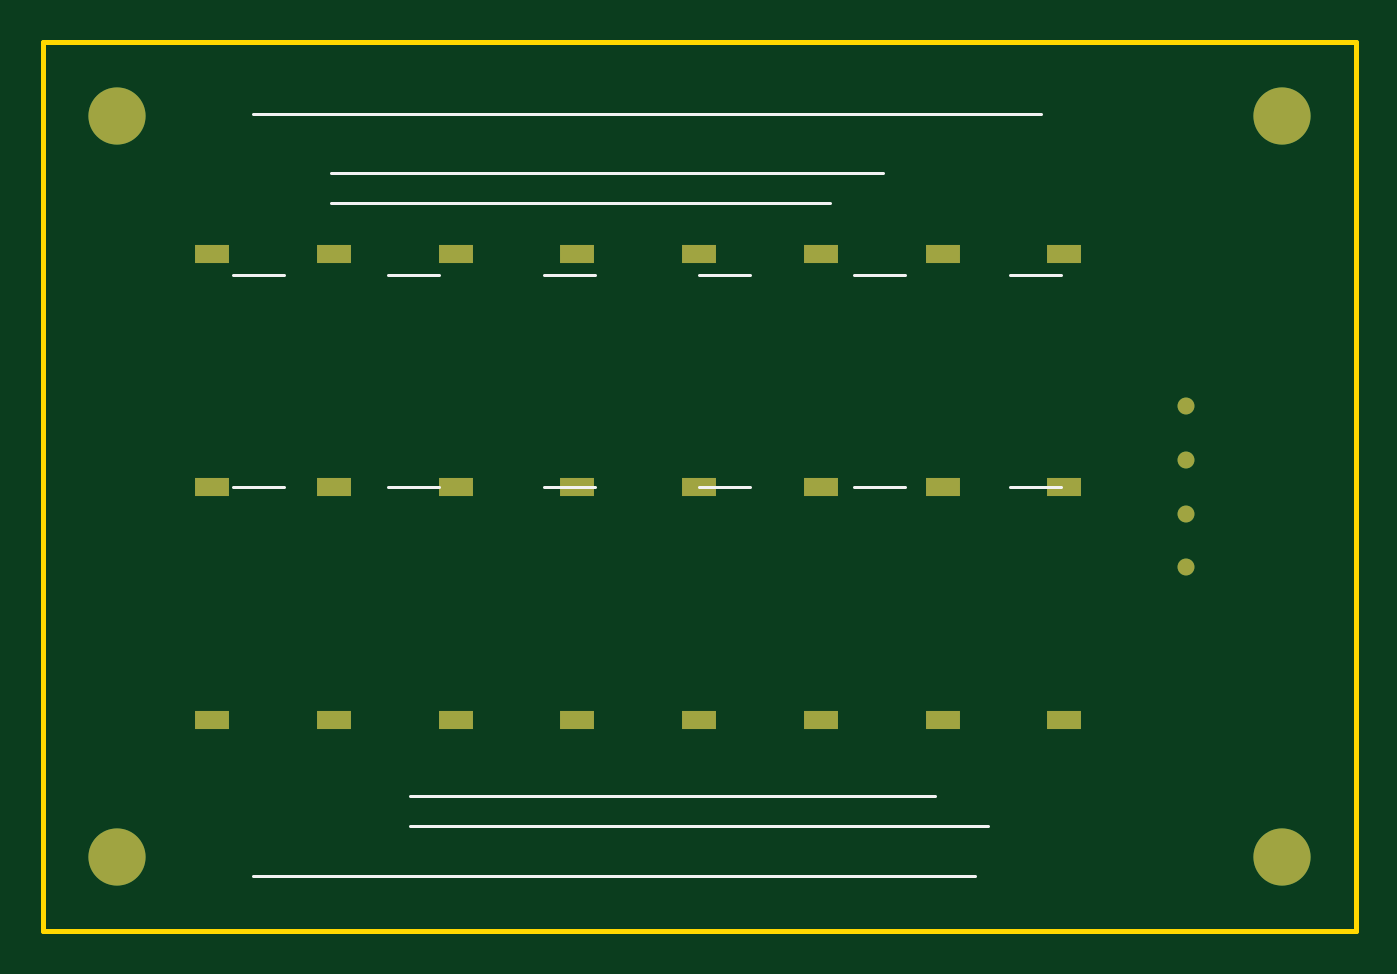
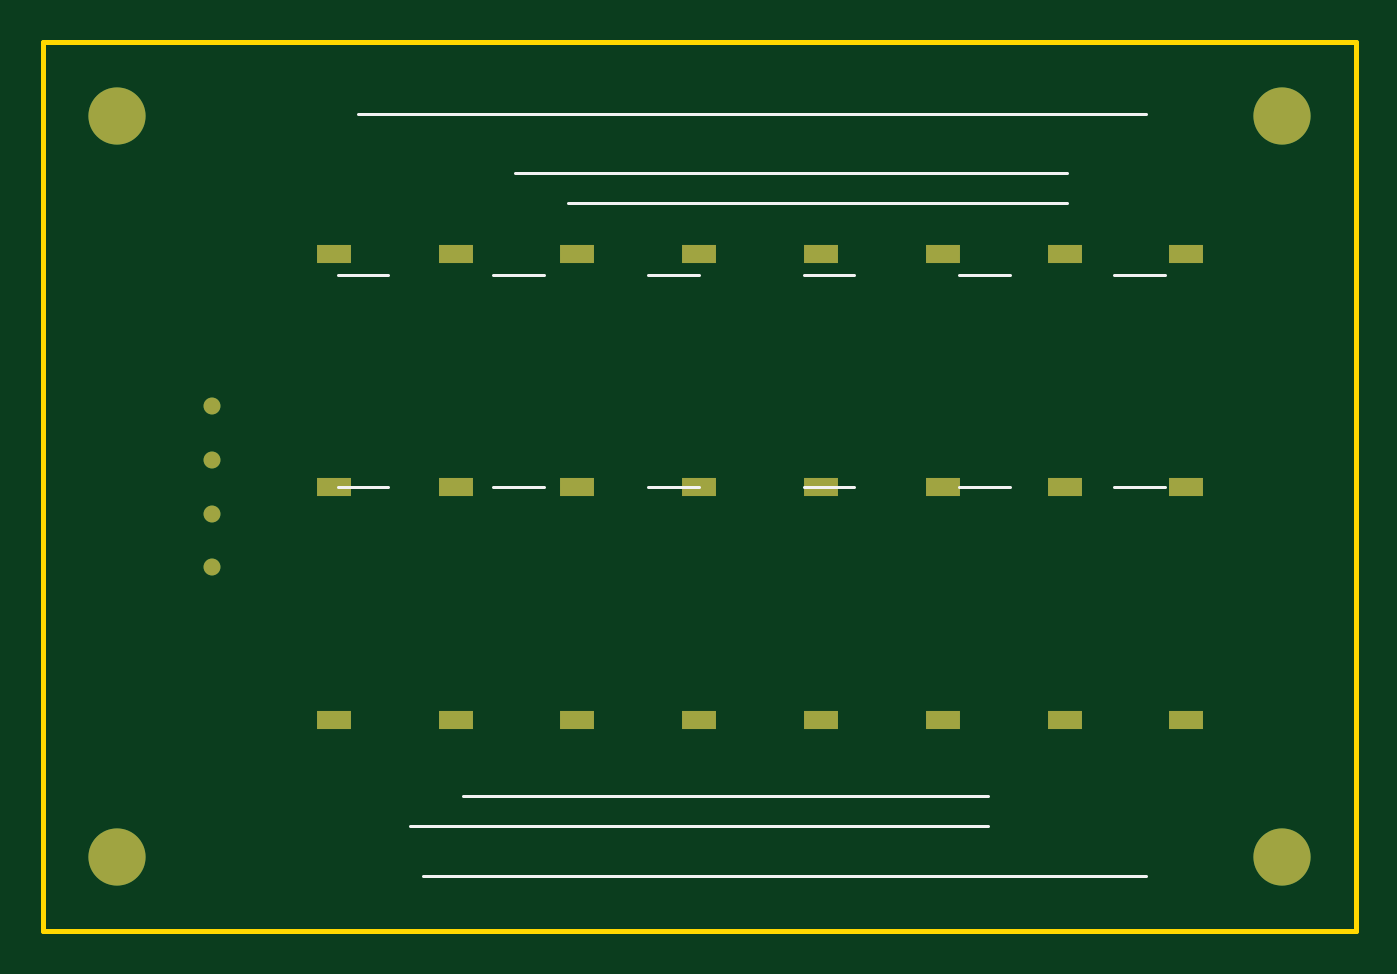
Circuit board: 10 layer files. Board 62.0 x 42.0 mm.
- bottom_copper: benchrail_ina-B_Cu.gbr (1303 bytes)
- bottom_mask: benchrail_ina-B_Mask.gbr (1306 bytes)
- paste: benchrail_ina-B_Paste.gbr (1302 bytes)
- bottom_silk: benchrail_ina-B_SilkS.gbr (1322 bytes)
- outline: benchrail_ina-Edge_Cuts.gbr (564 bytes)
- top_copper: benchrail_ina-F_Cu.gbr (1303 bytes)
- top_mask: benchrail_ina-F_Mask.gbr (1306 bytes)
- paste: benchrail_ina-F_Paste.gbr (1302 bytes)
- top_silk: benchrail_ina-F_SilkS.gbr (1322 bytes)
- drill: benchrail_ina.drl (406 bytes)

=== bottom_copper: benchrail_ina-B_Cu.gbr ===
G04 benchrail_ina RS-274X plot*
G04 Layer: B.Cu*
G04 halflife-hardware-suite, generated by tools/generate_suite_artifacts.js*
%FSLAX46Y46*%
%MOMM*%
%TF.GenerationSoftware,halflife-hardware-suite,tools/generate_suite_artifacts.js*%
%TF.FileFunction,Copper,L2,Bot*%
%TF.FilePolarity,Positive*%
%TD*%
%ADD10C,0.150000*%
%ADD11C,0.250000*%
%ADD12R,1.600000X0.900000*%
%ADD13C,2.700000*%
%ADD14C,0.800000*%
%LPD*%
D12*
X8000000Y32000000D03*
D12*
X13750000Y32000000D03*
D12*
X19500000Y32000000D03*
D12*
X25250000Y32000000D03*
D12*
X31000000Y32000000D03*
D12*
X36750000Y32000000D03*
D12*
X42500000Y32000000D03*
D12*
X48250000Y32000000D03*
D12*
X8000000Y21000000D03*
D12*
X13750000Y21000000D03*
D12*
X19500000Y21000000D03*
D12*
X25250000Y21000000D03*
D12*
X31000000Y21000000D03*
D12*
X36750000Y21000000D03*
D12*
X42500000Y21000000D03*
D12*
X48250000Y21000000D03*
D12*
X8000000Y10000000D03*
D12*
X13750000Y10000000D03*
D12*
X19500000Y10000000D03*
D12*
X25250000Y10000000D03*
D12*
X31000000Y10000000D03*
D12*
X36750000Y10000000D03*
D12*
X42500000Y10000000D03*
D12*
X48250000Y10000000D03*
D13*
X3500000Y38500000D03*
D13*
X58500000Y38500000D03*
D13*
X3500000Y3500000D03*
D13*
X58500000Y3500000D03*
D14*
X54000000Y24810000D03*
D14*
X54000000Y22270000D03*
D14*
X54000000Y19730000D03*
D14*
X54000000Y17190000D03*
M02*

=== bottom_mask: benchrail_ina-B_Mask.gbr ===
G04 benchrail_ina RS-274X plot*
G04 Layer: B.Mask*
G04 halflife-hardware-suite, generated by tools/generate_suite_artifacts.js*
%FSLAX46Y46*%
%MOMM*%
%TF.GenerationSoftware,halflife-hardware-suite,tools/generate_suite_artifacts.js*%
%TF.FileFunction,Soldermask,Bot*%
%TF.FilePolarity,Negative*%
%TD*%
%ADD10C,0.150000*%
%ADD11C,0.250000*%
%ADD12R,1.600000X0.900000*%
%ADD13C,2.700000*%
%ADD14C,0.800000*%
%LPD*%
D12*
X8000000Y32000000D03*
D12*
X13750000Y32000000D03*
D12*
X19500000Y32000000D03*
D12*
X25250000Y32000000D03*
D12*
X31000000Y32000000D03*
D12*
X36750000Y32000000D03*
D12*
X42500000Y32000000D03*
D12*
X48250000Y32000000D03*
D12*
X8000000Y21000000D03*
D12*
X13750000Y21000000D03*
D12*
X19500000Y21000000D03*
D12*
X25250000Y21000000D03*
D12*
X31000000Y21000000D03*
D12*
X36750000Y21000000D03*
D12*
X42500000Y21000000D03*
D12*
X48250000Y21000000D03*
D12*
X8000000Y10000000D03*
D12*
X13750000Y10000000D03*
D12*
X19500000Y10000000D03*
D12*
X25250000Y10000000D03*
D12*
X31000000Y10000000D03*
D12*
X36750000Y10000000D03*
D12*
X42500000Y10000000D03*
D12*
X48250000Y10000000D03*
D13*
X3500000Y38500000D03*
D13*
X58500000Y38500000D03*
D13*
X3500000Y3500000D03*
D13*
X58500000Y3500000D03*
D14*
X54000000Y24810000D03*
D14*
X54000000Y22270000D03*
D14*
X54000000Y19730000D03*
D14*
X54000000Y17190000D03*
M02*

=== paste: benchrail_ina-B_Paste.gbr ===
G04 benchrail_ina RS-274X plot*
G04 Layer: B.Paste*
G04 halflife-hardware-suite, generated by tools/generate_suite_artifacts.js*
%FSLAX46Y46*%
%MOMM*%
%TF.GenerationSoftware,halflife-hardware-suite,tools/generate_suite_artifacts.js*%
%TF.FileFunction,Paste,Bot*%
%TF.FilePolarity,Positive*%
%TD*%
%ADD10C,0.150000*%
%ADD11C,0.250000*%
%ADD12R,1.600000X0.900000*%
%ADD13C,2.700000*%
%ADD14C,0.800000*%
%LPD*%
D12*
X8000000Y32000000D03*
D12*
X13750000Y32000000D03*
D12*
X19500000Y32000000D03*
D12*
X25250000Y32000000D03*
D12*
X31000000Y32000000D03*
D12*
X36750000Y32000000D03*
D12*
X42500000Y32000000D03*
D12*
X48250000Y32000000D03*
D12*
X8000000Y21000000D03*
D12*
X13750000Y21000000D03*
D12*
X19500000Y21000000D03*
D12*
X25250000Y21000000D03*
D12*
X31000000Y21000000D03*
D12*
X36750000Y21000000D03*
D12*
X42500000Y21000000D03*
D12*
X48250000Y21000000D03*
D12*
X8000000Y10000000D03*
D12*
X13750000Y10000000D03*
D12*
X19500000Y10000000D03*
D12*
X25250000Y10000000D03*
D12*
X31000000Y10000000D03*
D12*
X36750000Y10000000D03*
D12*
X42500000Y10000000D03*
D12*
X48250000Y10000000D03*
D13*
X3500000Y38500000D03*
D13*
X58500000Y38500000D03*
D13*
X3500000Y3500000D03*
D13*
X58500000Y3500000D03*
D14*
X54000000Y24810000D03*
D14*
X54000000Y22270000D03*
D14*
X54000000Y19730000D03*
D14*
X54000000Y17190000D03*
M02*

=== bottom_silk: benchrail_ina-B_SilkS.gbr ===
G04 benchrail_ina RS-274X plot*
G04 Layer: B.SilkS*
G04 halflife-hardware-suite, generated by tools/generate_suite_artifacts.js*
%FSLAX46Y46*%
%MOMM*%
%TF.GenerationSoftware,halflife-hardware-suite,tools/generate_suite_artifacts.js*%
%TF.FileFunction,Legend,Bot*%
%TF.FilePolarity,Positive*%
%TD*%
%ADD10C,0.150000*%
%ADD11C,0.250000*%
%ADD12R,1.600000X0.900000*%
%ADD13C,2.700000*%
%ADD14C,0.800000*%
%LPD*%
D10*
X9920000Y38600000D02*
X47120000Y38600000D01*
D10*
X9920000Y2600000D02*
X44020000Y2600000D01*
D10*
X13640000Y35800000D02*
X39680000Y35800000D01*
D10*
X13640000Y34400000D02*
X37200000Y34400000D01*
D10*
X17360000Y5000000D02*
X44640000Y5000000D01*
D10*
X17360000Y6400000D02*
X42160000Y6400000D01*
D10*
X9000000Y31000000D02*
X11400000Y31000000D01*
D10*
X16333333Y31000000D02*
X18733333Y31000000D01*
D10*
X23666667Y31000000D02*
X26066667Y31000000D01*
D10*
X31000000Y31000000D02*
X33400000Y31000000D01*
D10*
X38333333Y31000000D02*
X40733333Y31000000D01*
D10*
X45666667Y31000000D02*
X48066667Y31000000D01*
D10*
X9000000Y21000000D02*
X11400000Y21000000D01*
D10*
X16333333Y21000000D02*
X18733333Y21000000D01*
D10*
X23666667Y21000000D02*
X26066667Y21000000D01*
D10*
X31000000Y21000000D02*
X33400000Y21000000D01*
D10*
X38333333Y21000000D02*
X40733333Y21000000D01*
D10*
X45666667Y21000000D02*
X48066667Y21000000D01*
M02*

=== outline: benchrail_ina-Edge_Cuts.gbr ===
G04 benchrail_ina RS-274X plot*
G04 Layer: Edge.Cuts*
G04 halflife-hardware-suite, generated by tools/generate_suite_artifacts.js*
%FSLAX46Y46*%
%MOMM*%
%TF.GenerationSoftware,halflife-hardware-suite,tools/generate_suite_artifacts.js*%
%TF.FileFunction,Profile,NP*%
%TF.FilePolarity,Positive*%
%TD*%
%ADD10C,0.150000*%
%ADD11C,0.250000*%
%ADD12R,1.600000X0.900000*%
%ADD13C,2.700000*%
%ADD14C,0.800000*%
%LPD*%
D11*
X0Y42000000D02*
X62000000Y42000000D01*
D11*
X62000000Y42000000D02*
X62000000Y0D01*
D11*
X62000000Y0D02*
X0Y0D01*
D11*
X0Y0D02*
X0Y42000000D01*
M02*

=== top_copper: benchrail_ina-F_Cu.gbr ===
G04 benchrail_ina RS-274X plot*
G04 Layer: F.Cu*
G04 halflife-hardware-suite, generated by tools/generate_suite_artifacts.js*
%FSLAX46Y46*%
%MOMM*%
%TF.GenerationSoftware,halflife-hardware-suite,tools/generate_suite_artifacts.js*%
%TF.FileFunction,Copper,L1,Top*%
%TF.FilePolarity,Positive*%
%TD*%
%ADD10C,0.150000*%
%ADD11C,0.250000*%
%ADD12R,1.600000X0.900000*%
%ADD13C,2.700000*%
%ADD14C,0.800000*%
%LPD*%
D12*
X8000000Y32000000D03*
D12*
X13750000Y32000000D03*
D12*
X19500000Y32000000D03*
D12*
X25250000Y32000000D03*
D12*
X31000000Y32000000D03*
D12*
X36750000Y32000000D03*
D12*
X42500000Y32000000D03*
D12*
X48250000Y32000000D03*
D12*
X8000000Y21000000D03*
D12*
X13750000Y21000000D03*
D12*
X19500000Y21000000D03*
D12*
X25250000Y21000000D03*
D12*
X31000000Y21000000D03*
D12*
X36750000Y21000000D03*
D12*
X42500000Y21000000D03*
D12*
X48250000Y21000000D03*
D12*
X8000000Y10000000D03*
D12*
X13750000Y10000000D03*
D12*
X19500000Y10000000D03*
D12*
X25250000Y10000000D03*
D12*
X31000000Y10000000D03*
D12*
X36750000Y10000000D03*
D12*
X42500000Y10000000D03*
D12*
X48250000Y10000000D03*
D13*
X3500000Y38500000D03*
D13*
X58500000Y38500000D03*
D13*
X3500000Y3500000D03*
D13*
X58500000Y3500000D03*
D14*
X54000000Y24810000D03*
D14*
X54000000Y22270000D03*
D14*
X54000000Y19730000D03*
D14*
X54000000Y17190000D03*
M02*

=== top_mask: benchrail_ina-F_Mask.gbr ===
G04 benchrail_ina RS-274X plot*
G04 Layer: F.Mask*
G04 halflife-hardware-suite, generated by tools/generate_suite_artifacts.js*
%FSLAX46Y46*%
%MOMM*%
%TF.GenerationSoftware,halflife-hardware-suite,tools/generate_suite_artifacts.js*%
%TF.FileFunction,Soldermask,Top*%
%TF.FilePolarity,Negative*%
%TD*%
%ADD10C,0.150000*%
%ADD11C,0.250000*%
%ADD12R,1.600000X0.900000*%
%ADD13C,2.700000*%
%ADD14C,0.800000*%
%LPD*%
D12*
X8000000Y32000000D03*
D12*
X13750000Y32000000D03*
D12*
X19500000Y32000000D03*
D12*
X25250000Y32000000D03*
D12*
X31000000Y32000000D03*
D12*
X36750000Y32000000D03*
D12*
X42500000Y32000000D03*
D12*
X48250000Y32000000D03*
D12*
X8000000Y21000000D03*
D12*
X13750000Y21000000D03*
D12*
X19500000Y21000000D03*
D12*
X25250000Y21000000D03*
D12*
X31000000Y21000000D03*
D12*
X36750000Y21000000D03*
D12*
X42500000Y21000000D03*
D12*
X48250000Y21000000D03*
D12*
X8000000Y10000000D03*
D12*
X13750000Y10000000D03*
D12*
X19500000Y10000000D03*
D12*
X25250000Y10000000D03*
D12*
X31000000Y10000000D03*
D12*
X36750000Y10000000D03*
D12*
X42500000Y10000000D03*
D12*
X48250000Y10000000D03*
D13*
X3500000Y38500000D03*
D13*
X58500000Y38500000D03*
D13*
X3500000Y3500000D03*
D13*
X58500000Y3500000D03*
D14*
X54000000Y24810000D03*
D14*
X54000000Y22270000D03*
D14*
X54000000Y19730000D03*
D14*
X54000000Y17190000D03*
M02*

=== paste: benchrail_ina-F_Paste.gbr ===
G04 benchrail_ina RS-274X plot*
G04 Layer: F.Paste*
G04 halflife-hardware-suite, generated by tools/generate_suite_artifacts.js*
%FSLAX46Y46*%
%MOMM*%
%TF.GenerationSoftware,halflife-hardware-suite,tools/generate_suite_artifacts.js*%
%TF.FileFunction,Paste,Top*%
%TF.FilePolarity,Positive*%
%TD*%
%ADD10C,0.150000*%
%ADD11C,0.250000*%
%ADD12R,1.600000X0.900000*%
%ADD13C,2.700000*%
%ADD14C,0.800000*%
%LPD*%
D12*
X8000000Y32000000D03*
D12*
X13750000Y32000000D03*
D12*
X19500000Y32000000D03*
D12*
X25250000Y32000000D03*
D12*
X31000000Y32000000D03*
D12*
X36750000Y32000000D03*
D12*
X42500000Y32000000D03*
D12*
X48250000Y32000000D03*
D12*
X8000000Y21000000D03*
D12*
X13750000Y21000000D03*
D12*
X19500000Y21000000D03*
D12*
X25250000Y21000000D03*
D12*
X31000000Y21000000D03*
D12*
X36750000Y21000000D03*
D12*
X42500000Y21000000D03*
D12*
X48250000Y21000000D03*
D12*
X8000000Y10000000D03*
D12*
X13750000Y10000000D03*
D12*
X19500000Y10000000D03*
D12*
X25250000Y10000000D03*
D12*
X31000000Y10000000D03*
D12*
X36750000Y10000000D03*
D12*
X42500000Y10000000D03*
D12*
X48250000Y10000000D03*
D13*
X3500000Y38500000D03*
D13*
X58500000Y38500000D03*
D13*
X3500000Y3500000D03*
D13*
X58500000Y3500000D03*
D14*
X54000000Y24810000D03*
D14*
X54000000Y22270000D03*
D14*
X54000000Y19730000D03*
D14*
X54000000Y17190000D03*
M02*

=== top_silk: benchrail_ina-F_SilkS.gbr ===
G04 benchrail_ina RS-274X plot*
G04 Layer: F.SilkS*
G04 halflife-hardware-suite, generated by tools/generate_suite_artifacts.js*
%FSLAX46Y46*%
%MOMM*%
%TF.GenerationSoftware,halflife-hardware-suite,tools/generate_suite_artifacts.js*%
%TF.FileFunction,Legend,Top*%
%TF.FilePolarity,Positive*%
%TD*%
%ADD10C,0.150000*%
%ADD11C,0.250000*%
%ADD12R,1.600000X0.900000*%
%ADD13C,2.700000*%
%ADD14C,0.800000*%
%LPD*%
D10*
X9920000Y38600000D02*
X47120000Y38600000D01*
D10*
X9920000Y2600000D02*
X44020000Y2600000D01*
D10*
X13640000Y35800000D02*
X39680000Y35800000D01*
D10*
X13640000Y34400000D02*
X37200000Y34400000D01*
D10*
X17360000Y5000000D02*
X44640000Y5000000D01*
D10*
X17360000Y6400000D02*
X42160000Y6400000D01*
D10*
X9000000Y31000000D02*
X11400000Y31000000D01*
D10*
X16333333Y31000000D02*
X18733333Y31000000D01*
D10*
X23666667Y31000000D02*
X26066667Y31000000D01*
D10*
X31000000Y31000000D02*
X33400000Y31000000D01*
D10*
X38333333Y31000000D02*
X40733333Y31000000D01*
D10*
X45666667Y31000000D02*
X48066667Y31000000D01*
D10*
X9000000Y21000000D02*
X11400000Y21000000D01*
D10*
X16333333Y21000000D02*
X18733333Y21000000D01*
D10*
X23666667Y21000000D02*
X26066667Y21000000D01*
D10*
X31000000Y21000000D02*
X33400000Y21000000D01*
D10*
X38333333Y21000000D02*
X40733333Y21000000D01*
D10*
X45666667Y21000000D02*
X48066667Y21000000D01*
M02*

=== drill: benchrail_ina.drl ===
M48
; HALF LIFE HARDWARE SUITE EXCELLON DRILL
FMAT,2
INCH
METRIC,TZ
;FILE_FORMAT=4:4
T1C0.800
T2C1.000
T3C2.700
%
G90
G05
T1
X8.0000Y32.0000
X25.2500Y32.0000
X42.5000Y32.0000
X13.7500Y21.0000
X31.0000Y21.0000
X48.2500Y21.0000
X19.5000Y10.0000
X36.7500Y10.0000
T2
X54.0000Y24.8100
X54.0000Y22.2700
X54.0000Y19.7300
X54.0000Y17.1900
T3
X3.5000Y38.5000
X58.5000Y38.5000
X3.5000Y3.5000
X58.5000Y3.5000
G05
M30
